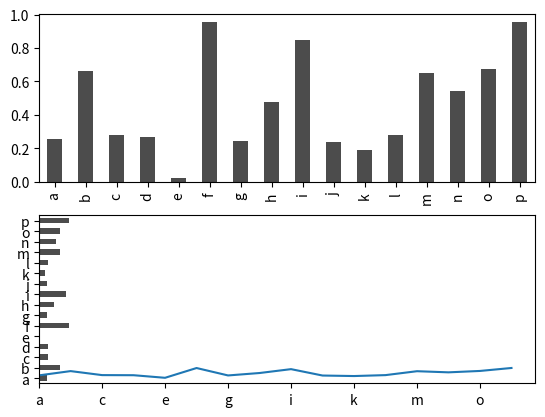

This chart was generated by the following Python code:
import seaborn as sns
import numpy as np
import pandas as pd
import matplotlib.pyplot as plt

fig, axes = plt.subplots(2, 1)
data = pd.Series(np.random.rand(16), index=list('abcdefghijklmnop'))
data.plot.bar(ax=axes[0], color='k', alpha=0.7)
data.plot.barh(ax=axes[1], color='k', alpha=0.7)
data.plot()
plt.show()